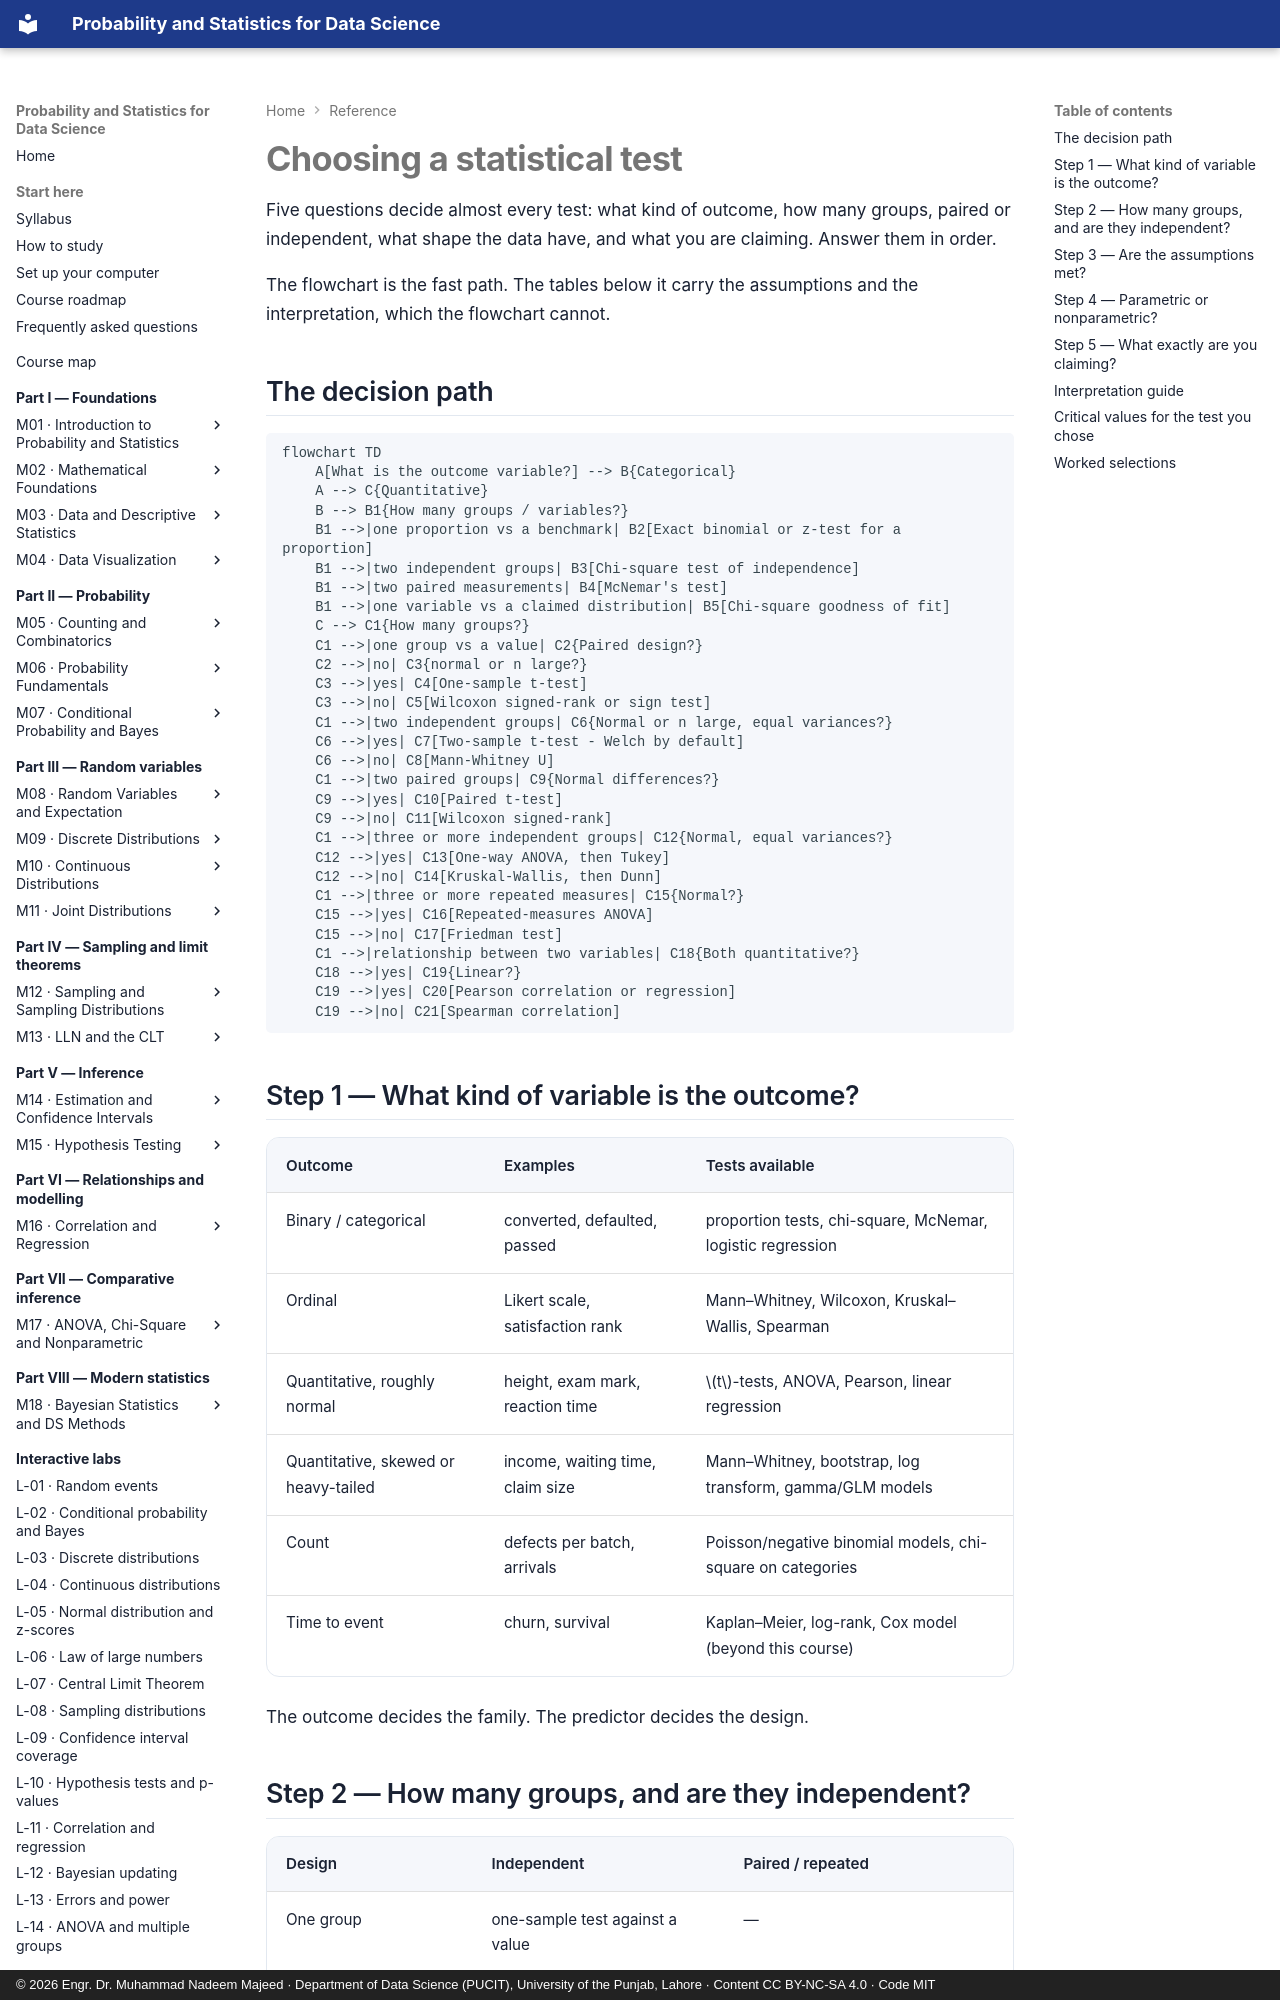

repository: nadeem-majeedch/Probability-and-Statistics · page: reference/test-selection/index.html · generator: mkdocs · copyright: © 2026 Engr. Dr. Muhammad Nadeem Majeed · Department of Data Science (PUCIT), University of the Punjab, Lahore · Content CC BY-NC-SA 4.0 · Code MIT

---
title: Choosing a statistical test
description: A decision guide from data type and design to the right test, its assumptions, its nonparametric alternative and how to read the result.
---

# Choosing a statistical test

Five questions decide almost every test: what kind of outcome, how many groups, paired or
independent, what shape the data have, and what you are claiming. Answer them in order.

The flowchart is the fast path. The tables below it carry the assumptions and the interpretation,
which the flowchart cannot.

## The decision path

```mermaid
flowchart TD
    A[What is the outcome variable?] --> B{Categorical}
    A --> C{Quantitative}
    B --> B1{How many groups / variables?}
    B1 -->|one proportion vs a benchmark| B2[Exact binomial or z-test for a proportion]
    B1 -->|two independent groups| B3[Chi-square test of independence]
    B1 -->|two paired measurements| B4[McNemar's test]
    B1 -->|one variable vs a claimed distribution| B5[Chi-square goodness of fit]
    C --> C1{How many groups?}
    C1 -->|one group vs a value| C2{Paired design?}
    C2 -->|no| C3{normal or n large?}
    C3 -->|yes| C4[One-sample t-test]
    C3 -->|no| C5[Wilcoxon signed-rank or sign test]
    C1 -->|two independent groups| C6{Normal or n large, equal variances?}
    C6 -->|yes| C7[Two-sample t-test - Welch by default]
    C6 -->|no| C8[Mann-Whitney U]
    C1 -->|two paired groups| C9{Normal differences?}
    C9 -->|yes| C10[Paired t-test]
    C9 -->|no| C11[Wilcoxon signed-rank]
    C1 -->|three or more independent groups| C12{Normal, equal variances?}
    C12 -->|yes| C13[One-way ANOVA, then Tukey]
    C12 -->|no| C14[Kruskal-Wallis, then Dunn]
    C1 -->|three or more repeated measures| C15{Normal?}
    C15 -->|yes| C16[Repeated-measures ANOVA]
    C15 -->|no| C17[Friedman test]
    C1 -->|relationship between two variables| C18{Both quantitative?}
    C18 -->|yes| C19{Linear?}
    C19 -->|yes| C20[Pearson correlation or regression]
    C19 -->|no| C21[Spearman correlation]
```
